11-way image classification set "dataset_v4" from GitHub (yeonebin/v2); label vocabulary: concealed multiple targets, hammer, knife, multiple targets, pistol, plier, rifle, satellite model, snips, stiletto, wrench.

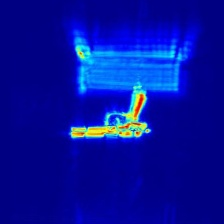
Label: pistol

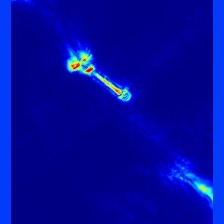
Label: wrench

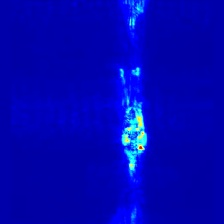
Label: plier

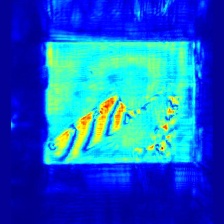
Label: concealed multiple targets

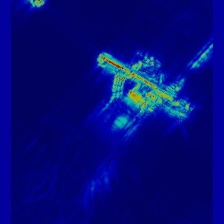
Label: multiple targets

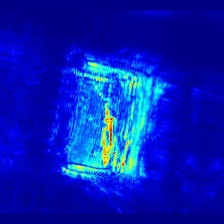
Label: stiletto
